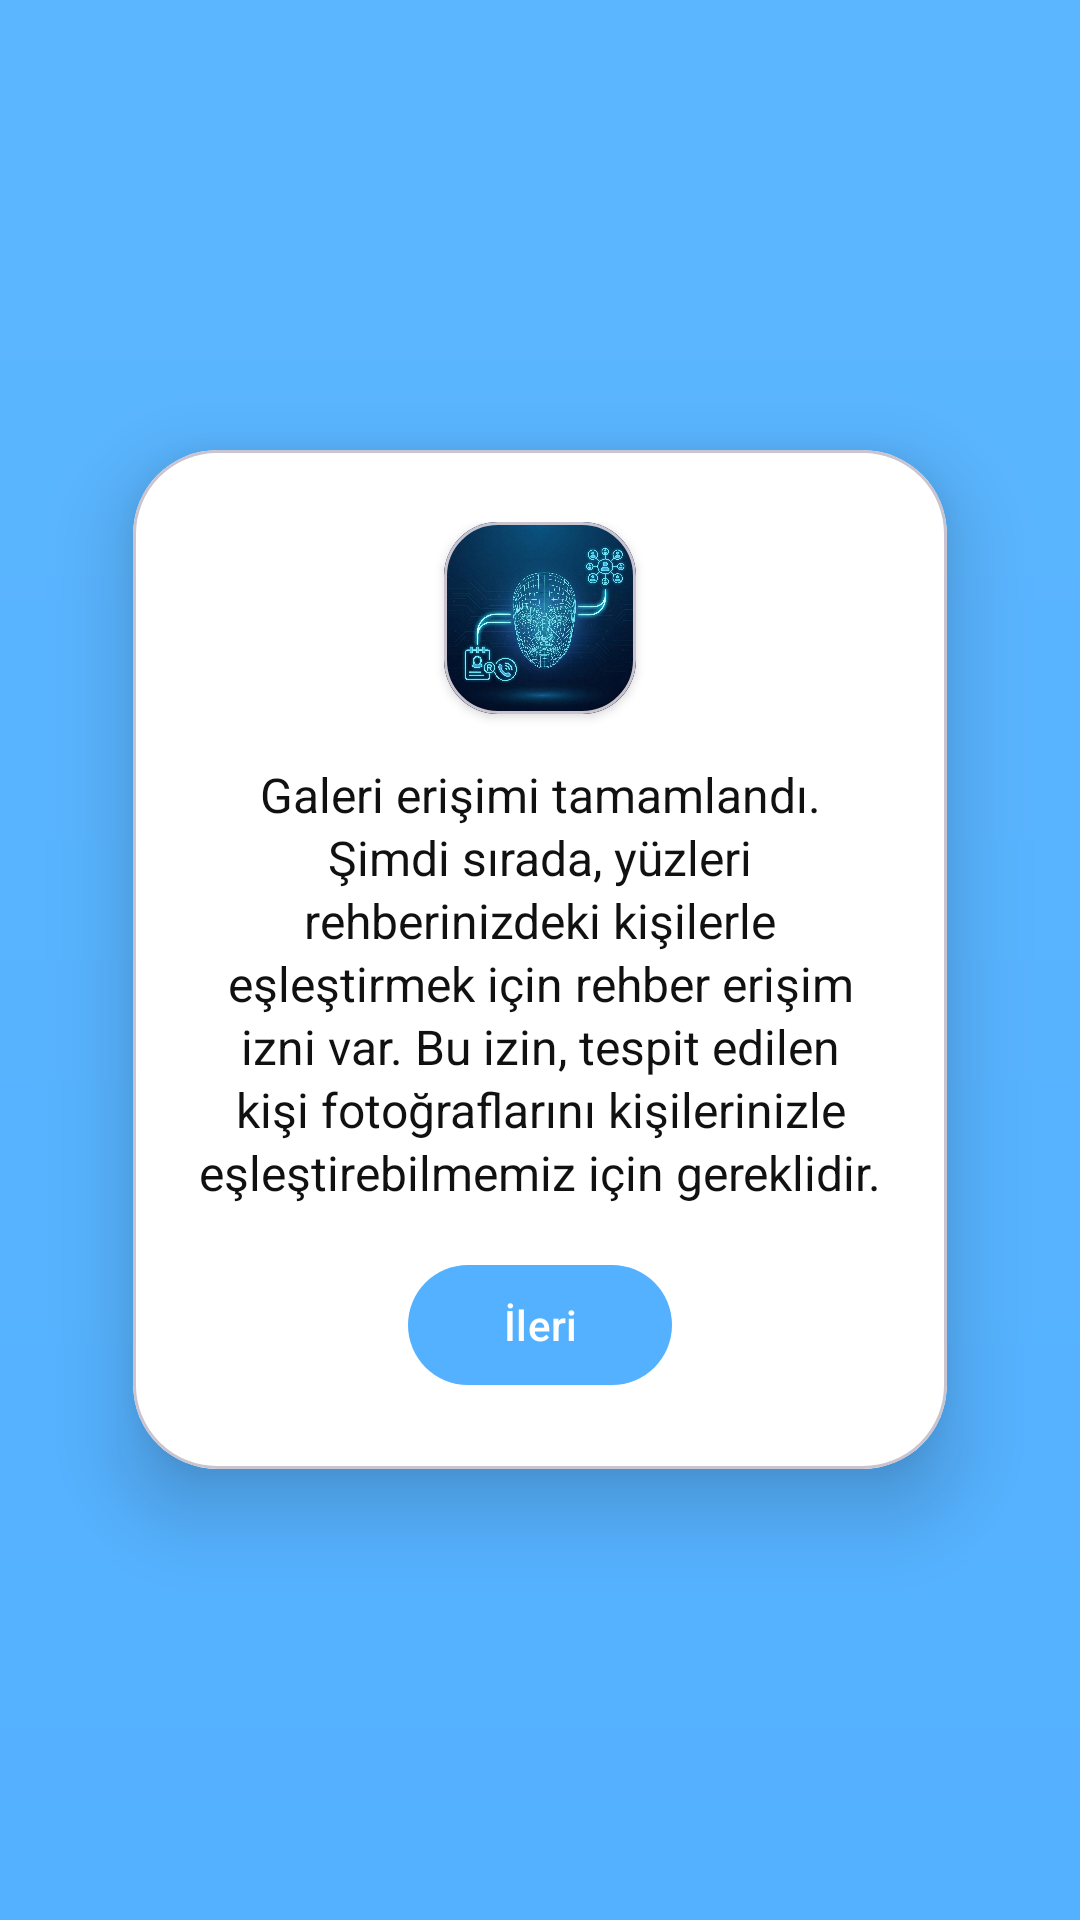

This screen was rendered from an Android layout file. Write that file and the resources it references.
<!-- AndroidManifest.xml: application theme Theme.MobilGaleri -->
<!-- res/layout/fragment_intro_contacts.xml -->
<?xml version="1.0" encoding="utf-8"?>
<FrameLayout xmlns:android="http://schemas.android.com/apk/res/android"
    xmlns:app="http://schemas.android.com/apk/res-auto"
    android:background="@drawable/bg_onboarding_blue"
    android:layout_width="match_parent"
    android:layout_height="match_parent">

    
    <com.google.android.material.card.MaterialCardView
        android:layout_width="match_parent"
        android:layout_height="wrap_content"
        android:layout_gravity="center"
        android:layout_margin="20dp"
        app:cardCornerRadius="28dp"
        app:cardElevation="16dp"
        app:cardUseCompatPadding="true"
        app:cardBackgroundColor="@android:color/white">

        
        <LinearLayout
            android:orientation="vertical"
            android:gravity="center_horizontal"
            android:paddingStart="20dp"
            android:paddingEnd="20dp"
            android:paddingTop="24dp"
            android:paddingBottom="24dp"
            android:layout_width="match_parent"
            android:layout_height="wrap_content">

            
            <com.google.android.material.card.MaterialCardView
                android:layout_width="64dp"
                android:layout_height="64dp"
                android:layout_marginBottom="16dp"
                app:cardCornerRadius="18dp"
                app:cardUseCompatPadding="false"
                app:cardElevation="2dp">

                <ImageView
                    android:layout_width="match_parent"
                    android:layout_height="match_parent"
                    android:scaleType="centerCrop"
                    android:src="@drawable/ic_logo_splash"
                    android:contentDescription="@null"/>
            </com.google.android.material.card.MaterialCardView>

            <TextView
                android:id="@+id/desc"
                android:text="@string/perm_contacts_desc"
                android:textSize="16sp"
                android:textColor="#111111"
                android:lineSpacingExtra="2dp"
                android:gravity="center"
                android:layout_width="match_parent"
                android:layout_height="wrap_content"
                android:layout_marginBottom="16dp" />

            
            <com.google.android.material.button.MaterialButton
                android:id="@+id/btn_next"
                android:text="İleri"
                android:layout_width="wrap_content"
                android:layout_height="wrap_content"
                android:layout_gravity="center"
                android:paddingStart="28dp"
                android:paddingEnd="28dp"
                android:textColor="@android:color/white"
                app:backgroundTint="#54B1FF"
                app:cornerRadius="24dp" />
        </LinearLayout>
    </com.google.android.material.card.MaterialCardView>
</FrameLayout>
<!-- resources referenced by this layout -->
<resources>
  <!-- drawable bg_onboarding_blue (drawable) -->
  <?xml version="1.0" encoding="utf-8"?>
  <shape xmlns:android="http://schemas.android.com/apk/res/android"
      android:shape="rectangle">
      
      <gradient
          android:startColor="#5CB6FF"
          android:endColor="#54B1FF"
          android:angle="270" />
  </shape>
  <!-- drawable ic_logo_splash: jpeg bitmap (drawable, 614526 bytes) -->
  <string name="perm_contacts_desc">
          Galeri erişimi tamamlandı. Şimdi sırada, yüzleri rehberinizdeki kişilerle eşleştirmek için
          rehber erişim izni var. Bu izin, tespit edilen kişi fotoğraflarını kişilerinizle eşleştirebilmemiz için gereklidir.
      </string>
  <style name="Theme.MobilGaleri" parent="Theme.Material3.DayNight.NoActionBar">
          <item name="colorPrimary">@color/primary</item>
          <item name="colorOnPrimary">@color/on_primary</item>
  
          <item name="colorSurface">@color/surface</item>
          <item name="colorOnSurface">@color/text_primary</item>
  
          <item name="android:windowBackground">@color/background</item>
      </style>
  <color name="primary">#54B4FF</color>
  <color name="on_primary">#FFFFFF</color>
  <color name="surface">#EAF4FF</color>
  <color name="text_primary">#111827</color>
  <color name="background">#DCECF4</color>
</resources>
